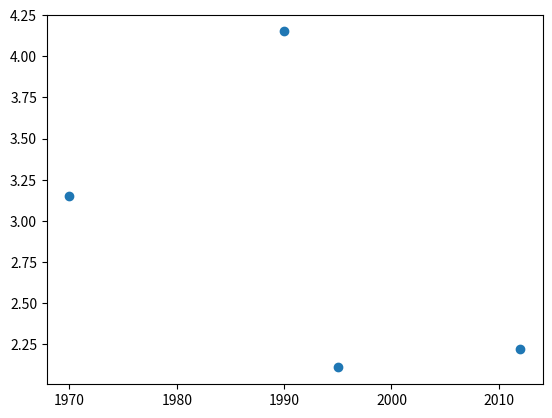

Recreate this plot in Python.
import matplotlib.pyplot as plt
year= [1995,1970,1990,2012]
pop= [2.11,3.15,4.151,2.22]

plt.scatter(year,pop)
plt.show()

